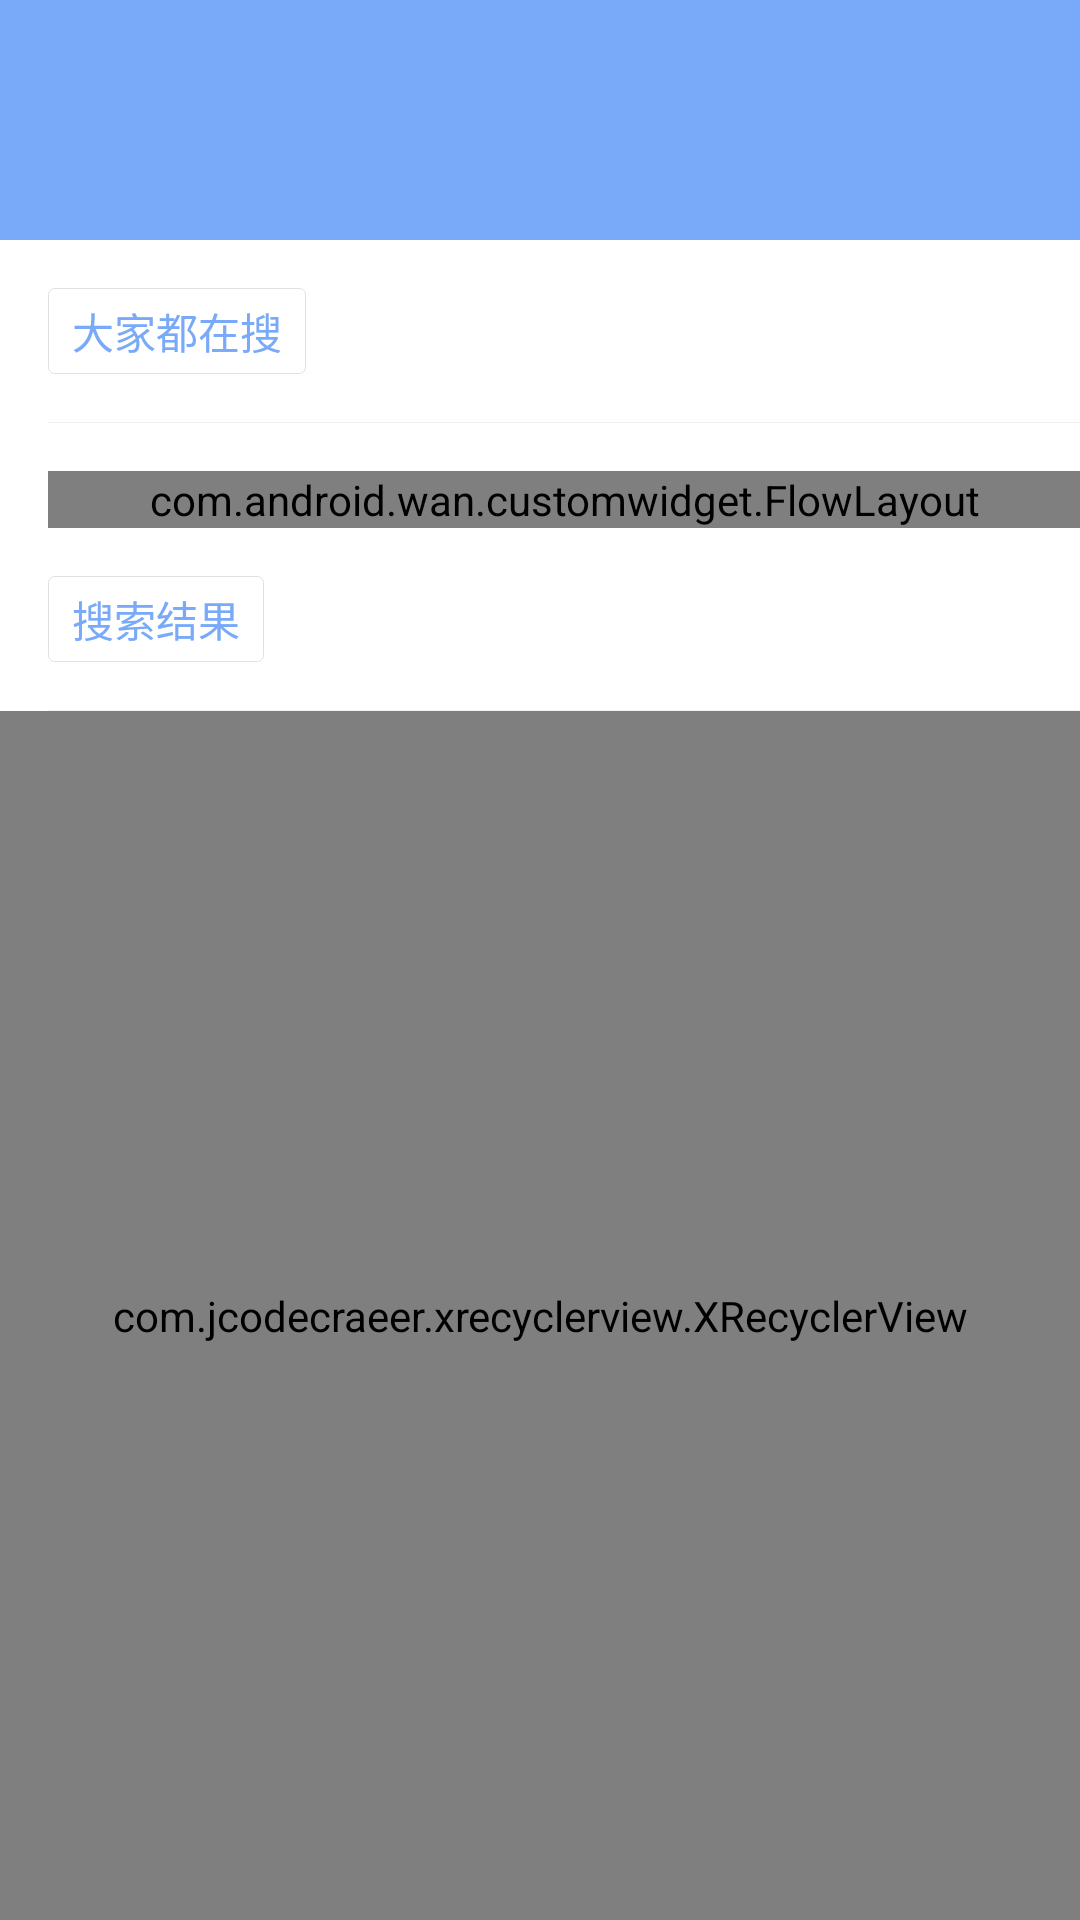

Here is an Android app screen rendered from its layout file. Give the layout XML and the strings, colors and styles it references.
<!-- AndroidManifest.xml: application theme AppTheme -->
<!-- res/layout/activity_hot_key_search.xml -->
<?xml version="1.0" encoding="utf-8"?>
<android.support.constraint.ConstraintLayout xmlns:android="http://schemas.android.com/apk/res/android"
    xmlns:app="http://schemas.android.com/apk/res-auto"
    xmlns:tools="http://schemas.android.com/tools"
    android:layout_width="match_parent"
    android:layout_height="match_parent"
    android:background="@android:color/white">

    <android.support.design.widget.AppBarLayout
        android:id="@+id/appBarLayout"
        android:layout_width="match_parent"
        android:layout_height="wrap_content"
        android:minHeight="?attr/actionBarSize"
        android:theme="@style/AppTheme.AppBarOverlay"
        app:layout_constraintTop_toTopOf="parent">

        <android.support.v7.widget.Toolbar
            android:id="@+id/toolbar"
            style="@style/Toolbar"
            android:layout_width="match_parent"
            android:layout_height="@dimen/dimens_80_dp"
            android:background="@color/color_78AAF9"
            android:fitsSystemWindows="true"
            app:contentInsetStartWithNavigation="0dp"
            app:popupTheme="@style/AppTheme.PopupOverlay"
            app:titleTextColor="@android:color/white"
            tools:text="@string/app_name" />

    </android.support.design.widget.AppBarLayout>


    <TextView
        android:id="@+id/tv_hot_key_title"
        android:layout_width="wrap_content"
        android:layout_height="wrap_content"
        android:layout_marginLeft="@dimen/activity_horizontal_margin"
        android:layout_marginTop="@dimen/activity_horizontal_margin"
        android:background="@drawable/shape_login_regist"
        android:paddingBottom="@dimen/dimens_4_dp"
        android:paddingLeft="@dimen/dimens_8_dp"
        android:paddingRight="@dimen/dimens_8_dp"
        android:paddingTop="@dimen/dimens_4_dp"
        android:text="大家都在搜"
        android:textColor="@color/color_78AAF9"
        android:textSize="@dimen/dimens_14_sp"
        app:layout_constraintLeft_toLeftOf="parent"
        app:layout_constraintTop_toBottomOf="@+id/appBarLayout" />

    <View
        android:id="@+id/view_line"
        android:layout_width="@dimen/dimens_0_dp"
        android:layout_height="@dimen/dimens_1_px"
        android:layout_marginLeft="@dimen/activity_horizontal_margin"
        android:layout_marginTop="@dimen/activity_horizontal_margin"
        android:background="@color/color_f2f2f2"
        app:layout_constraintLeft_toLeftOf="parent"
        app:layout_constraintRight_toRightOf="parent"
        app:layout_constraintTop_toBottomOf="@+id/tv_hot_key_title" />

    <com.android.wan.customwidget.FlowLayout
        android:id="@+id/fl_hot_key"
        android:layout_width="@dimen/dimens_0_dp"
        android:layout_height="wrap_content"
        android:layout_marginLeft="@dimen/activity_horizontal_margin"
        android:layout_marginTop="@dimen/activity_horizontal_margin"
        app:layout_constraintLeft_toLeftOf="parent"
        app:layout_constraintRight_toRightOf="parent"
        app:layout_constraintTop_toBottomOf="@+id/view_line"
        app:lineSpacing="@dimen/dimens_12_dp"
        app:maxLine="0">

    </com.android.wan.customwidget.FlowLayout>


    <TextView
        android:id="@+id/tv_hot_key_title2"
        android:layout_width="wrap_content"
        android:layout_height="wrap_content"
        android:layout_marginLeft="@dimen/activity_horizontal_margin"
        android:layout_marginTop="@dimen/activity_horizontal_margin"
        android:background="@drawable/shape_login_regist"
        android:paddingBottom="@dimen/dimens_4_dp"
        android:paddingLeft="@dimen/dimens_8_dp"
        android:paddingRight="@dimen/dimens_8_dp"
        android:paddingTop="@dimen/dimens_4_dp"
        android:text="搜索结果"
        android:textColor="@color/color_78AAF9"
        android:textSize="@dimen/dimens_14_sp"
        app:layout_constraintLeft_toLeftOf="parent"
        app:layout_constraintTop_toBottomOf="@+id/fl_hot_key" />


    <View
        android:id="@+id/view_line2"
        android:layout_width="@dimen/dimens_0_dp"
        android:layout_height="@dimen/dimens_1_px"
        android:layout_marginLeft="@dimen/activity_horizontal_margin"
        android:layout_marginTop="@dimen/activity_horizontal_margin"
        android:background="@color/color_f2f2f2"
        app:layout_constraintLeft_toLeftOf="parent"
        app:layout_constraintRight_toRightOf="parent"
        app:layout_constraintTop_toBottomOf="@+id/tv_hot_key_title2" />

    <com.jcodecraeer.xrecyclerview.XRecyclerView
        android:id="@+id/xrv_search_list"
        android:layout_width="0dp"
        android:layout_height="0dp"
        app:layout_constraintBottom_toBottomOf="parent"
        app:layout_constraintLeft_toLeftOf="parent"
        app:layout_constraintRight_toRightOf="parent"
        app:layout_constraintTop_toBottomOf="@id/view_line2">

    </com.jcodecraeer.xrecyclerview.XRecyclerView>


</android.support.constraint.ConstraintLayout>
<!-- resources referenced by this layout -->
<resources>
  <color name="color_78AAF9">#78AAF9</color>
  <color name="color_f2f2f2">#f2f2f2</color>
  <dimen name="activity_horizontal_margin">16dp</dimen>
  <dimen name="dimens_0_dp">0dp</dimen>
  <dimen name="dimens_12_dp">12dp</dimen>
  <dimen name="dimens_14_sp">14sp</dimen>
  <dimen name="dimens_1_px">1px</dimen>
  <dimen name="dimens_4_dp">4dp</dimen>
  <dimen name="dimens_80_dp">80dp</dimen>
  <dimen name="dimens_8_dp">8dp</dimen>
  <!-- drawable shape_login_regist (drawable) -->
  <?xml version="1.0" encoding="utf-8"?>
  <shape xmlns:android="http://schemas.android.com/apk/res/android"
      android:shape="rectangle">
      <stroke
          android:width="@dimen/dimens_1_px"
          android:color="@color/color_e0e0e0" />
      <corners android:radius="@dimen/dimens_2_dp" />
  </shape>
  <string name="app_name">玩安卓</string>
  <style name="AppTheme.AppBarOverlay" parent="ThemeOverlay.AppCompat.Dark.ActionBar" />
  <style name="AppTheme.PopupOverlay" parent="ThemeOverlay.AppCompat.Light" />
  <style name="Toolbar" parent="AppTheme">
          <item name="android:textColorSecondary">@android:color/white</item>
          <item name="searchHintIcon">@null</item>
      </style>
  <style name="AppTheme" parent="Theme.AppCompat.Light.NoActionBar">
          
          <item name="colorPrimary">@color/colorPrimary</item>
          <item name="colorPrimaryDark">@color/colorPrimaryDark</item>
          <item name="colorAccent">@color/colorAccent</item>
  
          <item name="windowActionBar">false</item>
          <item name="windowNoTitle">true</item>
          <item name="android:statusBarColor">@color/colorPrimaryDark</item>
      </style>
  <color name="color_e0e0e0">#e0e0e0</color>
  <dimen name="dimens_2_dp">2dp</dimen>
  <color name="colorPrimary">#ffcc80</color>
  <color name="colorPrimaryDark">#ff8a65</color>
  <color name="colorAccent">#FF4081</color>
</resources>
